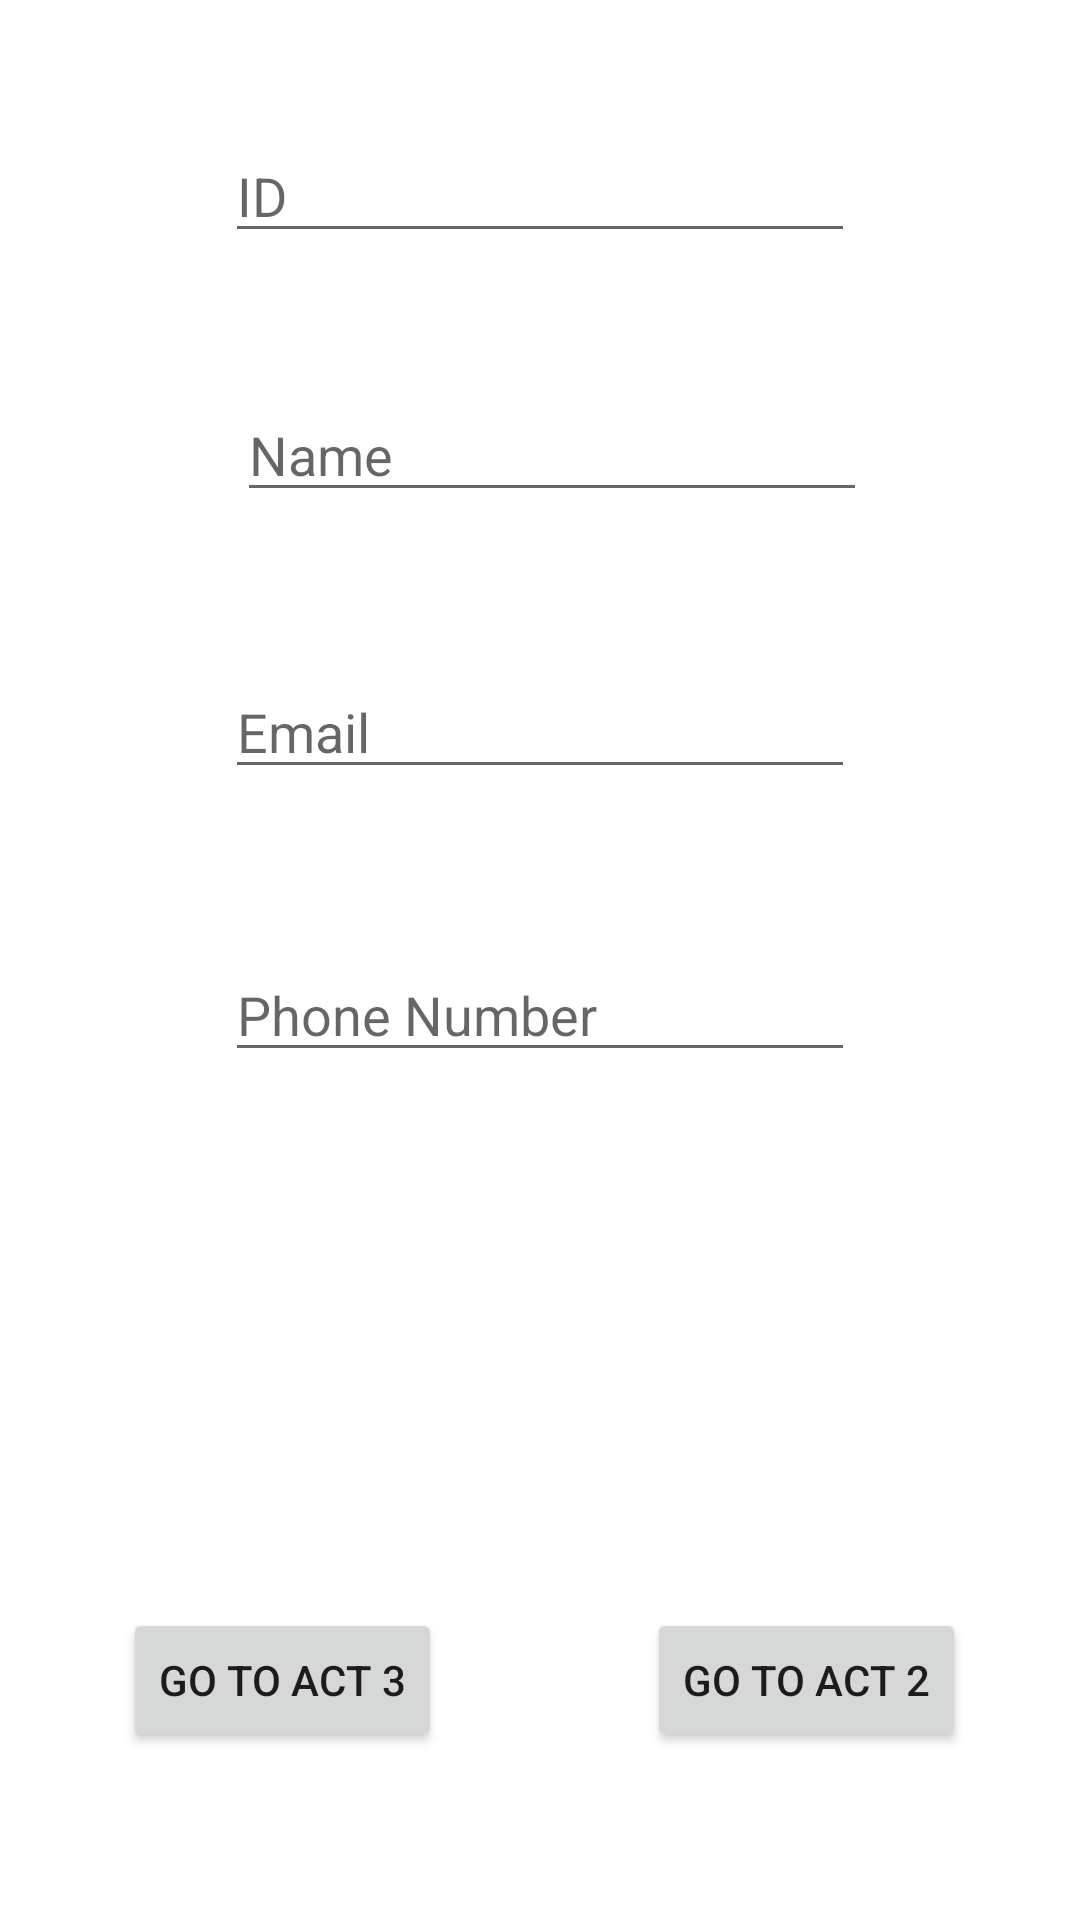

Reconstruct the res/layout file that produces this screen, plus the resources it refers to.
<!-- AndroidManifest.xml: application theme Theme.AlghamdimidT2 -->
<!-- res/layout/activity_main2.xml -->
<?xml version="1.0" encoding="utf-8"?>
<androidx.constraintlayout.widget.ConstraintLayout xmlns:android="http://schemas.android.com/apk/res/android"
    xmlns:app="http://schemas.android.com/apk/res-auto"
    xmlns:tools="http://schemas.android.com/tools"
    android:layout_width="match_parent"
    android:layout_height="match_parent"
    tools:context=".MainActivity2">

    <EditText
        android:id="@+id/editTextNumber"
        android:layout_width="wrap_content"
        android:layout_height="wrap_content"
        android:layout_marginTop="43dp"
        android:ems="10"
        android:hint="ID"
        android:inputType="number"
        app:layout_constraintEnd_toEndOf="parent"
        app:layout_constraintStart_toStartOf="parent"
        app:layout_constraintTop_toTopOf="parent" />

    <EditText
        android:id="@+id/editTextTextPersonName"
        android:layout_width="wrap_content"
        android:layout_height="wrap_content"
        android:layout_marginStart="4dp"
        android:layout_marginTop="45dp"
        android:ems="10"
        android:hint="Name"
        android:inputType="textPersonName"
        app:layout_constraintStart_toStartOf="@+id/editTextNumber"
        app:layout_constraintTop_toBottomOf="@+id/editTextNumber" />

    <EditText
        android:id="@+id/editTextTextEmailAddress"
        android:layout_width="wrap_content"
        android:layout_height="wrap_content"
        android:layout_marginTop="51dp"
        android:layout_marginEnd="4dp"
        android:ems="10"
        android:hint="Email"
        android:inputType="textEmailAddress"
        app:layout_constraintEnd_toEndOf="@+id/editTextTextPersonName"
        app:layout_constraintTop_toBottomOf="@+id/editTextTextPersonName" />

    <EditText
        android:id="@+id/editTextPhone"
        android:layout_width="wrap_content"
        android:layout_height="wrap_content"
        android:layout_marginTop="53dp"
        android:ems="10"
        android:hint="Phone Number"
        android:inputType="phone"
        app:layout_constraintStart_toStartOf="@+id/editTextTextEmailAddress"
        app:layout_constraintTop_toBottomOf="@+id/editTextTextEmailAddress" />

    <Button
        android:id="@+id/insert"
        android:layout_width="wrap_content"
        android:layout_height="wrap_content"
        android:layout_marginTop="103dp"
        android:layout_marginBottom="104dp"
        android:text="@string/insert"
        app:layout_constraintBottom_toTopOf="@+id/go2"
        app:layout_constraintEnd_toEndOf="parent"
        app:layout_constraintStart_toStartOf="parent"
        app:layout_constraintTop_toBottomOf="@+id/editTextPhone" />

    <Button
        android:id="@+id/go3"
        android:layout_width="wrap_content"
        android:layout_height="wrap_content"
        android:layout_marginStart="41dp"
        android:layout_marginBottom="56dp"
        android:text="@string/go_to_actt3"
        app:layout_constraintBottom_toBottomOf="parent"
        app:layout_constraintStart_toStartOf="parent" />

    <Button
        android:id="@+id/go2"
        android:layout_width="wrap_content"
        android:layout_height="wrap_content"
        android:layout_marginEnd="38dp"
        android:layout_marginBottom="56dp"
        android:text="@string/go_to_actt2"
        app:layout_constraintBottom_toBottomOf="parent"
        app:layout_constraintEnd_toEndOf="parent" />
</androidx.constraintlayout.widget.ConstraintLayout>
<!-- resources referenced by this layout -->
<resources>
  <string name="go_to_actt2">go to act 2</string>
  <string name="go_to_actt3">go to act 3</string>
  <string name="insert">insert</string>
  <style name="Theme.AlghamdimidT2" parent="Theme.MaterialComponents.DayNight.DarkActionBar">
          
          <item name="colorPrimary">@color/purple_500</item>
          <item name="colorPrimaryVariant">@color/purple_700</item>
          <item name="colorOnPrimary">@color/white</item>
          
          <item name="colorSecondary">@color/teal_200</item>
          <item name="colorSecondaryVariant">@color/teal_700</item>
          <item name="colorOnSecondary">@color/black</item>
          
          <item name="android:statusBarColor" tools:targetApi="l">?attr/colorPrimaryVariant</item>
          
      </style>
  <!-- not gathered from this repository: default colours our renderer supplied (Android Studio template values) -->
  <color name="purple_500">#FF6200EE</color>
  <color name="purple_700">#FF3700B3</color>
  <color name="teal_200">#FF03DAC5</color>
  <color name="teal_700">#FF018786</color>
  <color name="black">#FF000000</color>
  <color name="white">#FFFFFFFF</color>
</resources>
